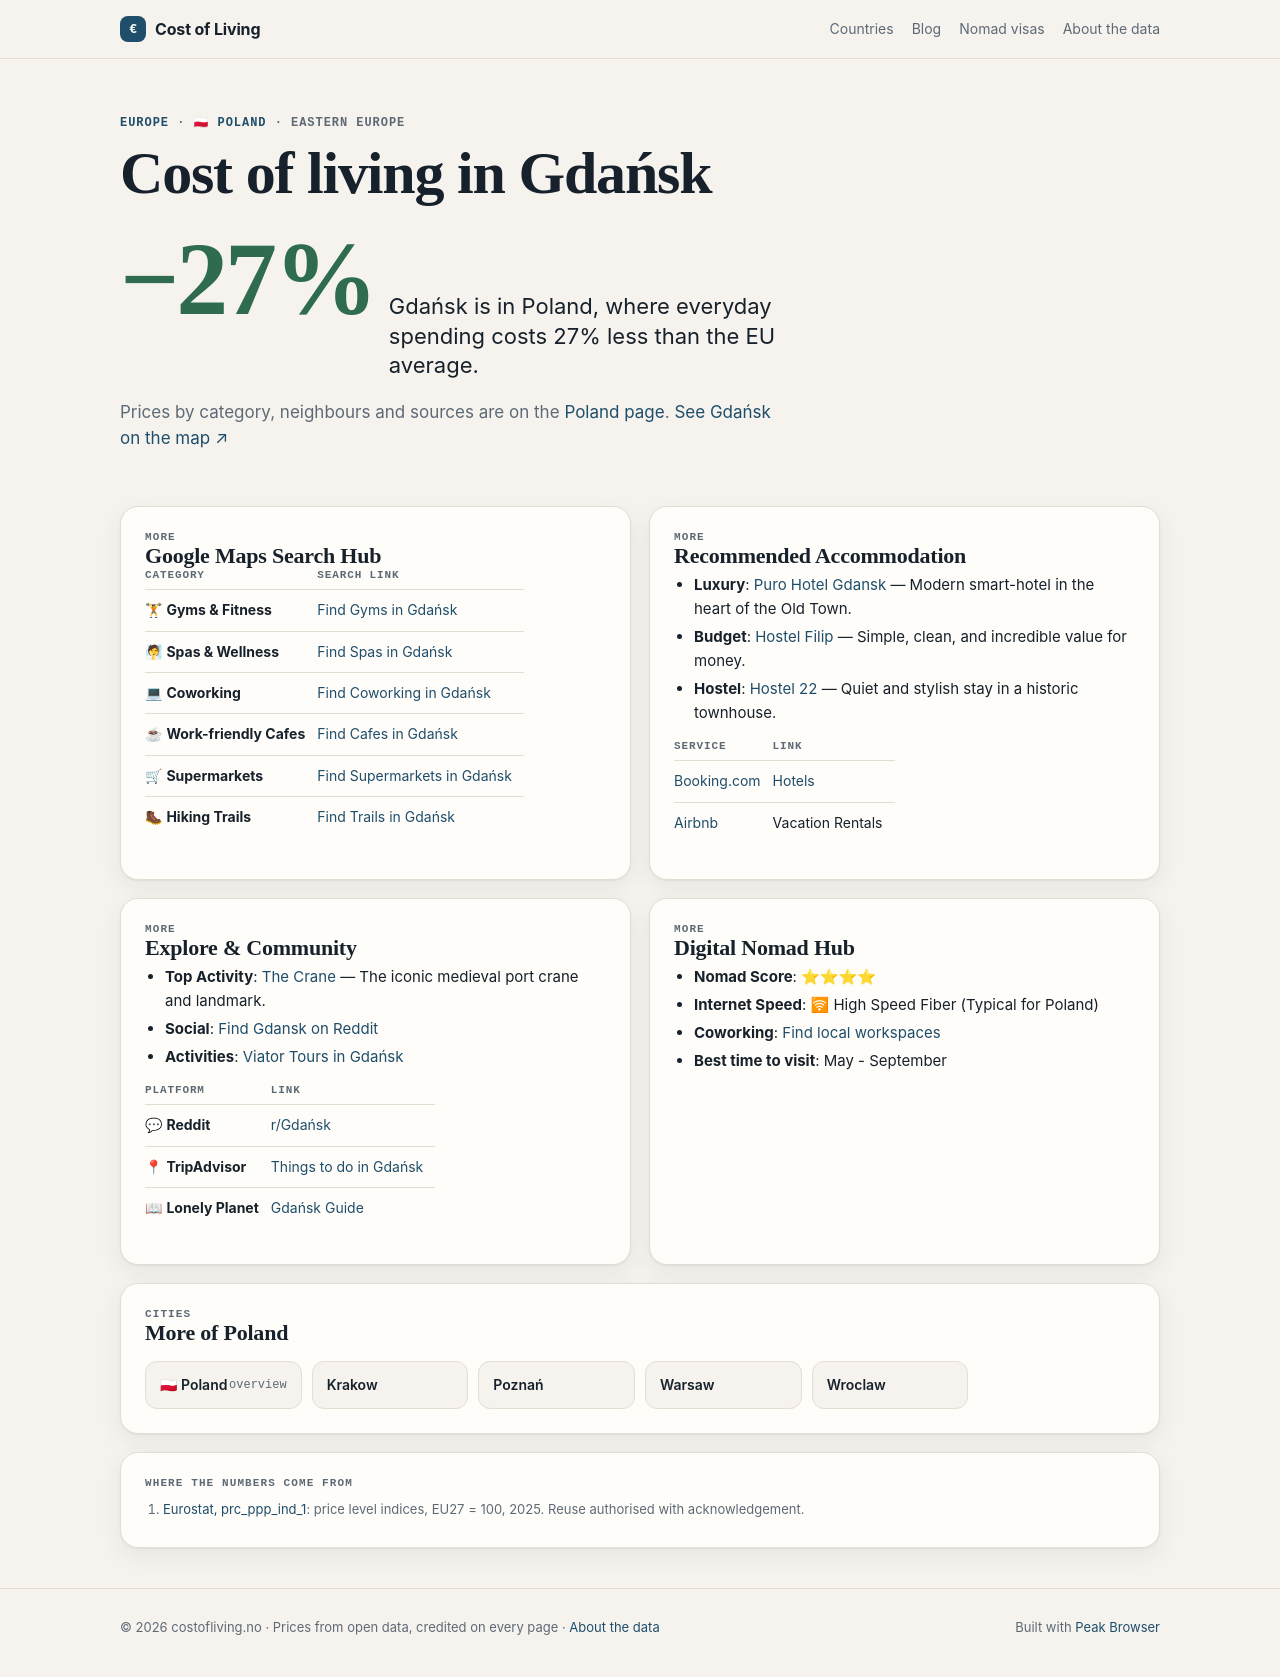

repository: Designrpros/CostOfLiving · page: poland/cities/gdansk/index.html · generator: mkdocs

---
title: 🏙 Gdańsk - Poland
description: Cost of Living in Gdańsk
---

# 🏙 Gdańsk

<iframe width="100%" height="300" frameborder="0" scrolling="no" marginheight="0" marginwidth="0" src="https://maps.google.com/maps?q=Gdańsk,Poland&t=&z=12&ie=UTF8&iwloc=&output=embed"></iframe>

## 📊 Cost of Living

| Category | Price | PLN |
|----------|-------|-----|
| Rent (center) | 900€ | ~3,870 zł |
| Meal | 10€ | ~43 zł |
| Beer (0.5L) | 4€ | ~17 zł |
| Cappuccino | 3.20€ | ~14 zł |
| Transport | 1.10€ | ~4.70 zł |
| Cinema | 7€ | ~30 zł |

## 📍 Google Maps Search Hub

| Category | Search Link |
|----------|-------------|
| 🏋 **Gyms & Fitness** | [Find Gyms in Gdańsk](https://www.google.com/maps/search/Gym+and+Workout+in+Gdańsk) |
| 🧖 **Spas & Wellness** | [Find Spas in Gdańsk](https://www.google.com/maps/search/Spa+and+Wellness+in+Gdańsk) |
| 💻 **Coworking** | [Find Coworking in Gdańsk](https://www.google.com/maps/search/Coworking+Spaces+in+Gdańsk) |
| ☕ **Work-friendly Cafes** | [Find Cafes in Gdańsk](https://www.google.com/maps/search/laptop+friendly+cafes+in+Gdańsk) |
| 🛒 **Supermarkets** | [Find Supermarkets in Gdańsk](https://www.google.com/maps/search/supermarket+in+Gdańsk) |
| 🥾 **Hiking Trails** | [Find Trails in Gdańsk](https://www.google.com/maps/search/Hiking+Trails+in+Gdańsk) |

## 🏨 Recommended Accommodation
- **Luxury**: [Puro Hotel Gdansk](https://www.booking.com/searchresults.html?ss=Puro Hotel Gdansk Gdansk) — Modern smart-hotel in the heart of the Old Town.
- **Budget**: [Hostel Filip](https://www.booking.com/searchresults.html?ss=Hostel Filip Gdansk) — Simple, clean, and incredible value for money.
- **Hostel**: [Hostel 22](https://www.booking.com/searchresults.html?ss=Hostel 22 Gdansk) — Quiet and stylish stay in a historic townhouse.

| Service | Link |
|---------|------|
| [Booking.com](https://www.booking.com/searchresults.html?ss=Gdańsk) | [Hotels](https://www.booking.com/searchresults.html?ss=Gdańsk) |
| [Airbnb](https://www.airbnb.com/s/Gdansk--Poland) | Vacation Rentals |

## 🧭 Explore & Community
- **Top Activity**: [The Crane](https://www.tripadvisor.com/Search?q=The Crane Gdansk) — The iconic medieval port crane and landmark.
- **Social**: [Find Gdansk on Reddit](https://www.reddit.com/r/Gdansk/)
- **Activities**: [Viator Tours in Gdańsk](https://www.viator.com/searchResults/all?text=Gdańsk)

| Platform | Link |
|----------|------|
| 💬 **Reddit** | [r/Gdańsk](https://www.reddit.com/r/Gdańsk/) |
| 📍 **TripAdvisor** | [Things to do in Gdańsk](https://www.tripadvisor.com/Search?q=Gdańsk) |
| 📖 **Lonely Planet** | [Gdańsk Guide](https://www.lonelyplanet.com/search?q=Gdańsk) |

## 🚀 Digital Nomad Hub

- **Nomad Score**: ⭐⭐⭐⭐
- **Internet Speed**: 🛜 High Speed Fiber (Typical for Poland)
- **Coworking**: [Find local workspaces](https://www.google.com/maps/search/Gdańsk+Coworking/)
- **Best time to visit**: May - September

## ← Back
[Back to Poland overview](../index.md)

*Data: Numbeo.com, March 2026*
